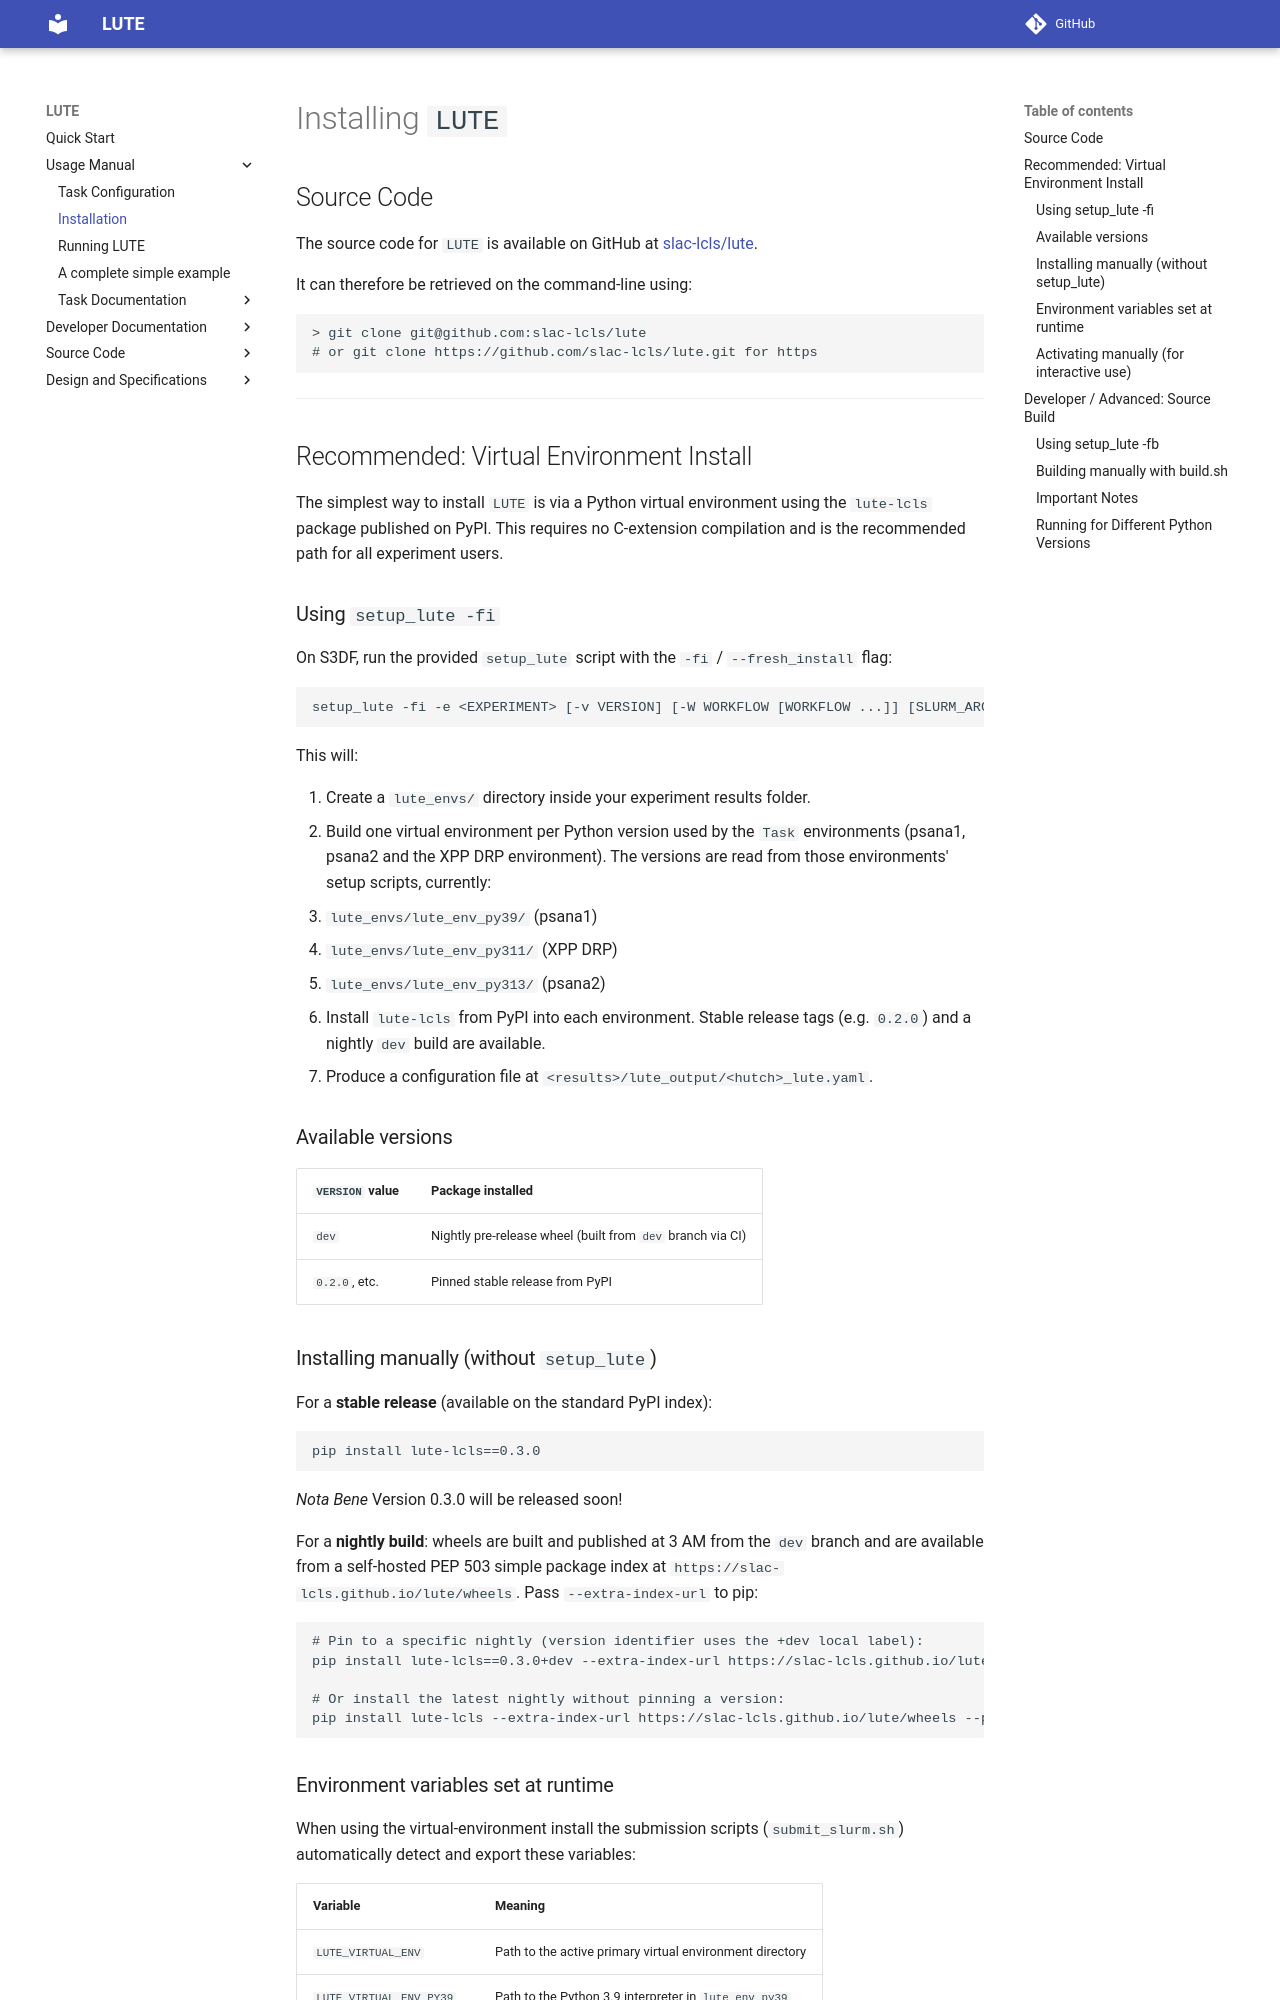

repository: LouConreux/lute · page: dev/usage/installation/index.html · generator: mkdocs

# Installing `LUTE`
## Source Code

The source code for `LUTE` is available on GitHub at [slac-lcls/lute](https://github.com/slac-lcls/lute).

It can therefore be retrieved on the command-line using:
```bash
> git clone git@github.com:slac-lcls/lute
# or git clone https://github.com/slac-lcls/lute.git for https
```

---

## Recommended: Virtual Environment Install

The simplest way to install `LUTE` is via a Python virtual environment using the
`lute-lcls` package published on PyPI. This requires no C-extension compilation
and is the recommended path for all experiment users.

### Using `setup_lute -fi`

On S3DF, run the provided `setup_lute` script with the `-fi` / `--fresh_install` flag:

```bash
setup_lute -fi -e <EXPERIMENT> [-v VERSION] [-W WORKFLOW [WORKFLOW ...]] [SLURM_ARGS ...]
```

This will:

1. Create a `lute_envs/` directory inside your experiment results folder.
2. Build one virtual environment per Python version used by the `Task` environments
   (psana1, psana2 and the XPP DRP environment). The versions are read from those
   environments' setup scripts, currently:
   - `lute_envs/lute_env_py39/` (psana1)
   - `lute_envs/lute_env_py311/` (XPP DRP)
   - `lute_envs/lute_env_py313/` (psana2)
3. Install `lute-lcls` from PyPI into each environment. Stable release tags
   (e.g. `0.2.0`) and a nightly `dev` build are available.
4. Produce a configuration file at
   `<results>/lute_output/<hutch>_lute.yaml`.

### Available versions

| `VERSION` value | Package installed |
|---|---|
| `dev` | Nightly pre-release wheel (built from `dev` branch via CI) |
| `0.2.0`, etc. | Pinned stable release from PyPI |

### Installing manually (without `setup_lute`)

For a **stable release** (available on the standard PyPI index):

```bash
pip install lute-lcls==0.3.0
```

*Nota Bene*
Version 0.3.0 will be released soon!

For a **nightly build**: wheels are built and published at 3 AM from the `dev`
branch and are available from a self-hosted PEP 503 simple package index at
`https://slac-lcls.github.io/lute/wheels`. Pass `--extra-index-url` to pip:

```bash
# Pin to a specific nightly (version identifier uses the +dev local label):
pip install lute-lcls==0.3.0+dev --extra-index-url https://slac-lcls.github.io/lute/wheels

# Or install the latest nightly without pinning a version:
pip install lute-lcls --extra-index-url https://slac-lcls.github.io/lute/wheels --pre
```

### Environment variables set at runtime

When using the virtual-environment install the submission scripts
(`submit_slurm.sh`) automatically detect and export these variables:

| Variable | Meaning |
|---|---|
| `LUTE_VIRTUAL_ENV` | Path to the active primary virtual environment directory |
| `LUTE_VIRTUAL_ENV_PY39` | Path to the Python 3.9 interpreter in `lute_env_py39` |
| `LUTE_VIRTUAL_ENV_PY311` | Path to the Python 3.11 interpreter in `lute_env_py311` |
| `LUTE_VIRTUAL_ENV_PY313` | Path to the Python 3.13 interpreter in `lute_env_py313` |

Detection logic: if `bin/activate` is present in the LUTE bin path the venv
path is used; otherwise `bin/activate_installation` (meson build) is used.
